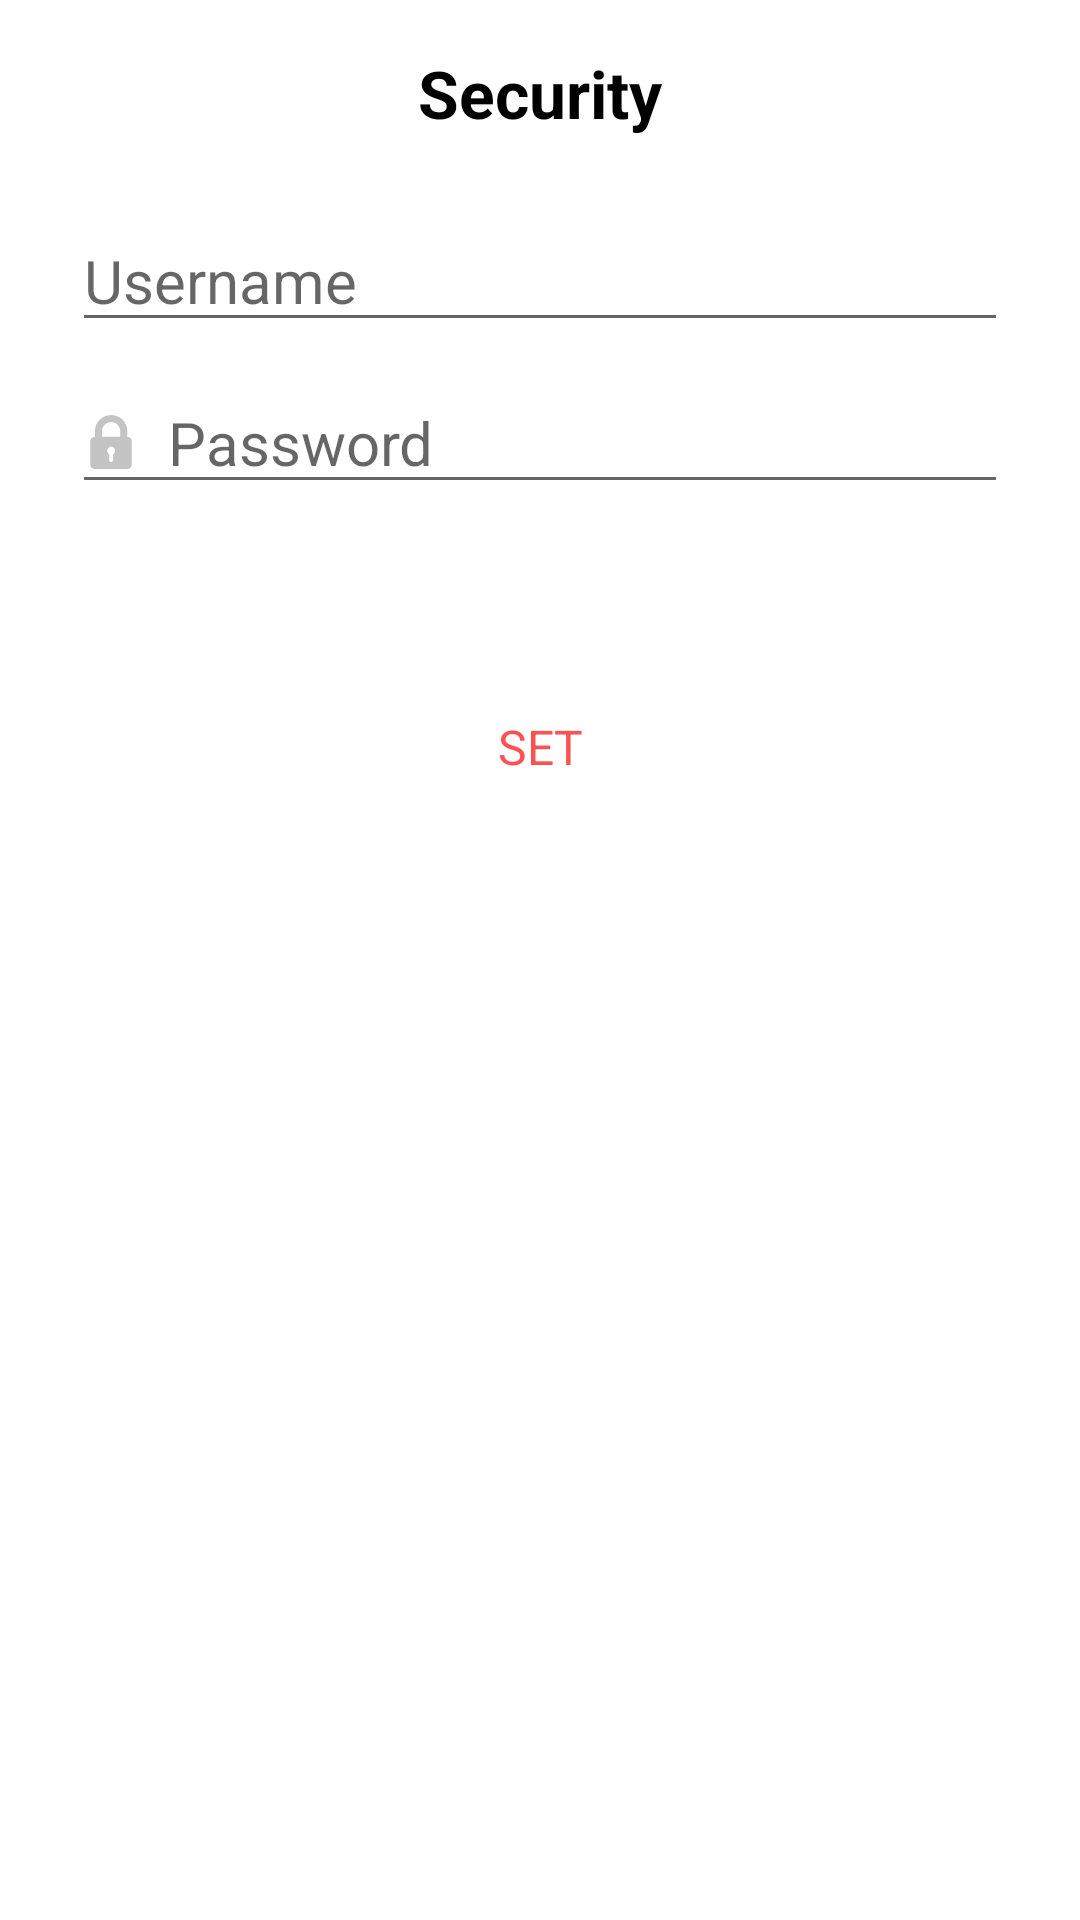

Reconstruct the res/layout file that produces this screen, plus the resources it refers to.
<!-- AndroidManifest.xml: application theme DAAppTheme -->
<!-- res/layout/activity_security.xml -->
<?xml version="1.0" encoding="utf-8"?>
<ScrollView xmlns:android="http://schemas.android.com/apk/res/android"
    xmlns:app="http://schemas.android.com/apk/res-auto"
    xmlns:tools="http://schemas.android.com/tools"
    android:layout_width="match_parent"
    android:layout_height="match_parent"
    android:fillViewport="true"
    android:background="@color/da_white"
    tools:context=".activity.SecurityActivity">

    <LinearLayout
        android:layout_width="match_parent"
        android:layout_height="match_parent"
        android:layout_gravity="center"
        android:orientation="vertical">
        <RelativeLayout
            android:layout_width="match_parent"
            android:layout_height="wrap_content">
            <ImageView
                android:id="@+id/ivBack"
                style="@style/DABackIcon"/>
            <TextView
                style="@style/DAHeading"
                android:layout_centerHorizontal="true"
                android:layout_alignTop="@id/ivBack"
                android:layout_alignBottom="@id/ivBack"
                android:gravity="center"
                android:textSize="@dimen/da_font_size_xlarge"
                android:text="@string/da_security" />

        </RelativeLayout>

        <EditText
            android:id="@+id/username"
            style="@style/DAProfileText"
            android:paddingTop="@dimen/da_spacing_large"
            android:drawableStart="@drawable/da_ic_email"
            android:drawableEnd="@drawable/da_ic_left_arrow"
            android:hint="@string/da_username" />

        

        <EditText
            android:id="@+id/password"
            style="@style/DAProfileText"
            android:paddingTop="@dimen/da_spacing_middle"
            android:drawableStart="@drawable/da_ic_padlock"
            android:drawableEnd="@drawable/da_ic_left_arrow"
            android:hint="@string/da_password" />

        
        <TextView
            android:id="@+id/setBtn"
            style="@style/Theme9MaterialButton"
            android:layout_marginStart="@dimen/da_spacing_xlarge"
            android:layout_marginTop="@dimen/_50sdp"
            android:layout_marginEnd="@dimen/da_spacing_xlarge"
            android:layout_marginBottom="@dimen/da_spacing_xlarge"
            android:gravity="center_horizontal"
            android:text="SET"
            app:layout_constraintBottom_toBottomOf="parent"
            app:layout_constraintStart_toStartOf="parent" />



    </LinearLayout>
</ScrollView>

<!-- resources referenced by this layout -->
<resources>
  <color name="da_white">#FFFFFF</color>
  <color name="white">#FFFFFFFF</color>
  <dimen name="_30sdp">30.00dp</dimen>
  <dimen name="_48sdp">48.00dp</dimen>
  <dimen name="_50sdp">50.00dp</dimen>
  <dimen name="_80sdp">80.00dp</dimen>
  <dimen name="da_font_size_xlarge">22sp</dimen>
  <dimen name="da_spacing_large">@dimen/_24sdp</dimen>
  <dimen name="da_spacing_middle">@dimen/_10sdp</dimen>
  <dimen name="da_spacing_standard">@dimen/_8sdp</dimen>
  <dimen name="da_spacing_xlarge">@dimen/_32sdp</dimen>
  <string name="da_email">Email</string>
  <string name="da_password">Password</string>
  <string name="da_security">Security</string>
  <string name="da_username">Username</string>
  <style name="DABackIcon">
          <item name="android:layout_width">@dimen/_30sdp</item>
          <item name="android:layout_height">@dimen/_30sdp</item>
          <item name="android:layout_marginStart">@dimen/da_spacing_middle</item>
          <item name="android:layout_marginTop">@dimen/da_spacing_standard_new</item>
          <item name="android:padding">@dimen/_6sdp</item>
          <item name="android:src">@drawable/da_ic_back</item>
          <item name="android:tint">@color/da_textColorSecondary</item>
      </style>
  <style name="DADivider">
          <item name="android:layout_width">match_parent</item>
          <item name="android:layout_height">0.5dp</item>
          <item name="android:background">@color/da_view_color</item>
          <item name="android:layout_marginStart">@dimen/da_spacing_large</item>
          <item name="android:layout_marginEnd">@dimen/da_spacing_large</item>
          <item name="android:layout_marginTop">@dimen/_12sdp</item>
      </style>
  <style name="DAAppTheme" parent="Theme.AppCompat.Light.NoActionBar">
          
          <item name="colorPrimary">@color/da_colorPrimary</item>
          <item name="colorPrimaryDark">@color/da_colorPrimaryDark</item>
          <item name="colorAccent">@color/da_colorAccent</item>
          <item name="android:windowContentTransitions">true</item>
  
  
      </style>
  <dimen name="_24sdp">24.00dp</dimen>
  <dimen name="_10sdp">10.00dp</dimen>
  <dimen name="_8sdp">8.00dp</dimen>
  <dimen name="_32sdp">32.00dp</dimen>
  <color name="black">#FF000000</color>
  <dimen name="da_spacing_standard_new">@dimen/_16sdp</dimen>
  <dimen name="_6sdp">6.00dp</dimen>
  <color name="da_textColorSecondary">#C4C4C4</color>
  <color name="da_view_color">#B4BBC2</color>
  <dimen name="_12sdp">12.00dp</dimen>
  <dimen name="da_font_size_medium">16sp</dimen>
  <style name="DAFontMedium">
          <item name="fontPath">@string/da_font_medium</item>
      </style>
  <style name="DAFontBold">
          <item name="fontPath">@string/da_font_bold</item>
      </style>
  <dimen name="da_font_size_large">20sp</dimen>
  <color name="da_textColorPrimary">#8F8F8F</color>
  <dimen name="_68sdp">68.00dp</dimen>
  <dimen name="da_font_size_normal">18sp</dimen>
  <color name="da_textColorGrey">#B4BBC2</color>
  <dimen name="_20sdp">20.00dp</dimen>
  <dimen name="_16sdp">16.00dp</dimen>
  <color name="shuga_red">#ff5152</color>
  <!-- drawable da_bg_button_white (drawable) -->
  <shape xmlns:android="http://schemas.android.com/apk/res/android"
      android:shape="rectangle">
      <gradient
          android:angle="180"
          android:endColor="#ffffff"
          android:startColor="#ffffff" />
  </shape>
  <color name="da_colorPrimary">#7560F9</color>
  <color name="da_colorPrimaryDark">#FFFFFF</color>
  <color name="da_colorAccent">#765BF2</color>
  <string name="da_font_medium">datingappfonts/googlesansmedium.ttf</string>
  <string name="da_font_bold">datingappfonts/googlesansbold.ttf</string>
</resources>
